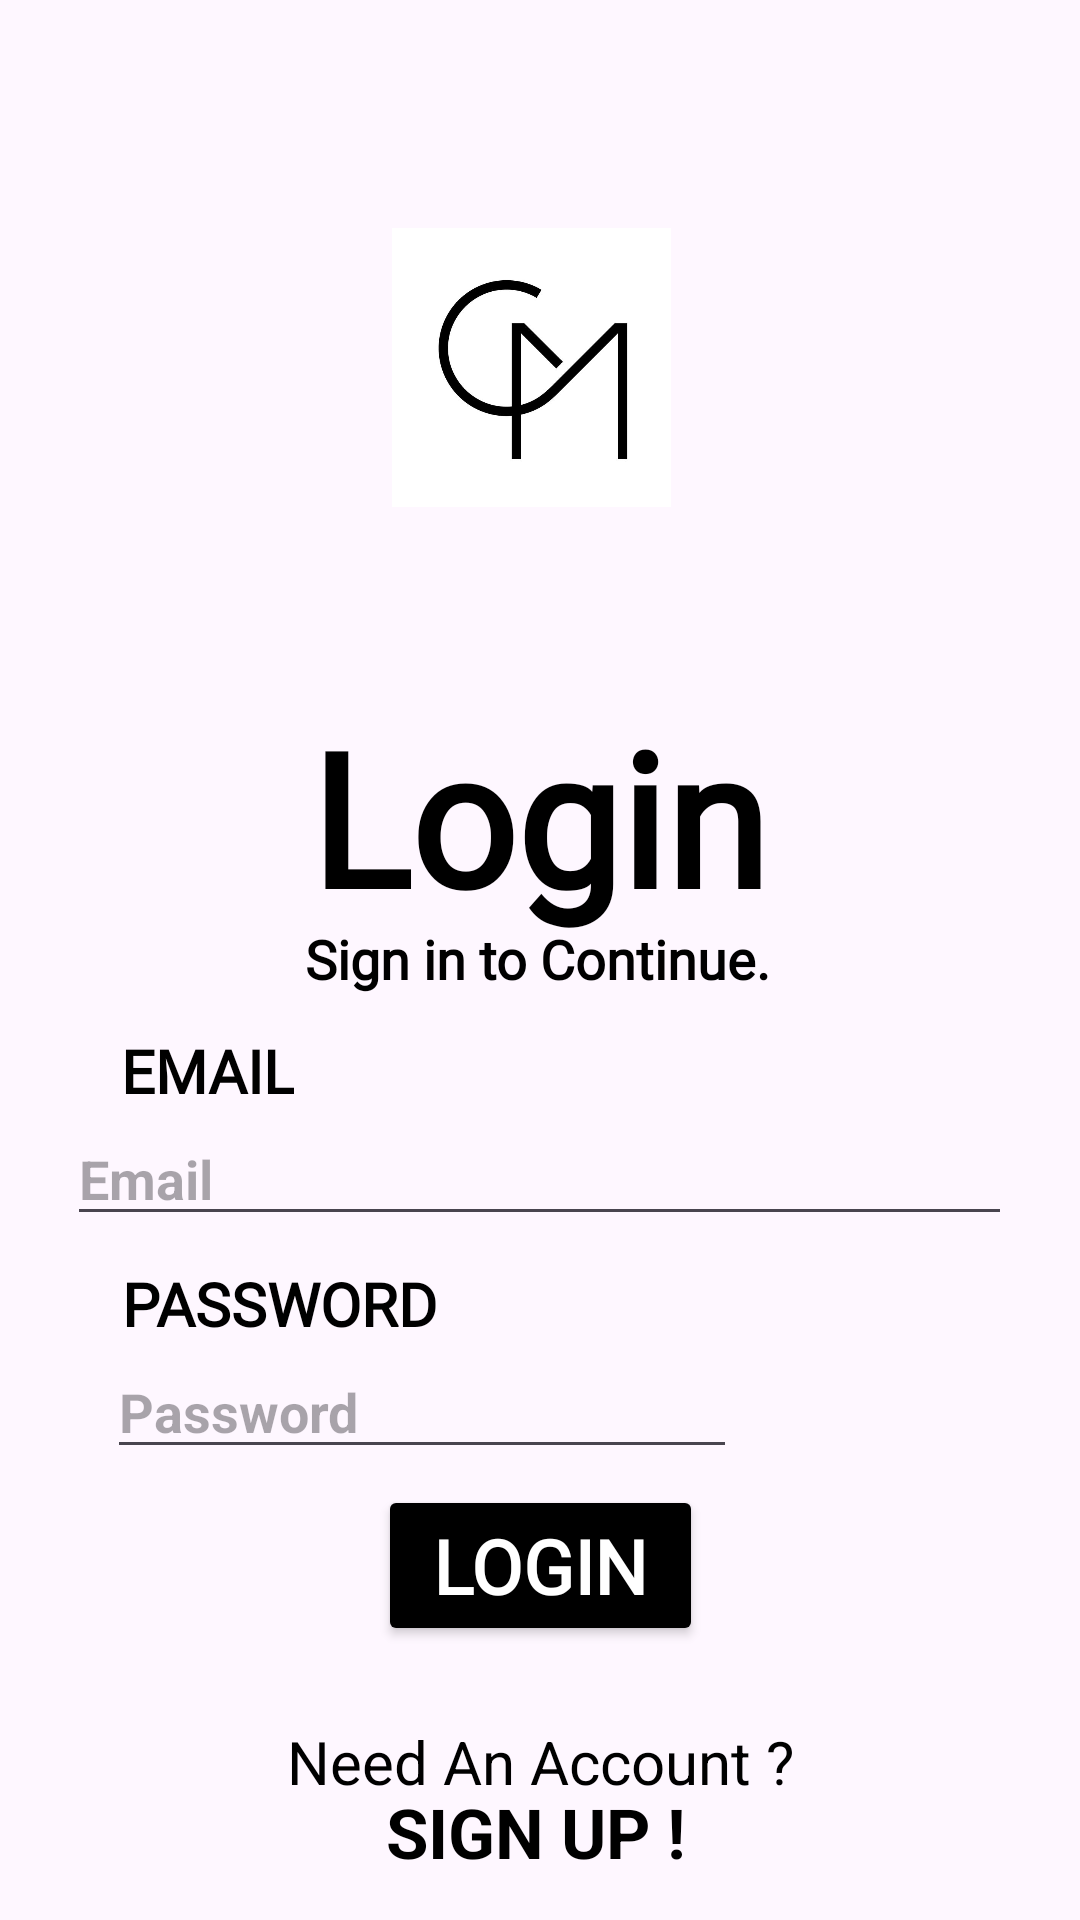

Layout XML and referenced resources for this Android screen:
<!-- AndroidManifest.xml: application theme Theme.CMMessenger -->
<!-- res/layout/activity_login.xml -->
<?xml version="1.0" encoding="utf-8"?>
<androidx.constraintlayout.widget.ConstraintLayout
    xmlns:android="http://schemas.android.com/apk/res/android"
    xmlns:app="http://schemas.android.com/apk/res-auto"
    xmlns:tools="http://schemas.android.com/tools"
    android:id="@+id/main"
    android:background="@drawable/one"
    android:layout_width="match_parent"
    android:layout_height="match_parent"
    tools:context=".login">


    <ImageView
        android:id="@+id/imageView"
        android:layout_width="130dp"
        android:layout_height="93dp"
        app:layout_constraintBottom_toBottomOf="parent"
        app:layout_constraintEnd_toEndOf="parent"
        app:layout_constraintHorizontal_bias="0.487"
        app:layout_constraintStart_toStartOf="parent"
        app:layout_constraintTop_toTopOf="parent"
        app:layout_constraintVertical_bias="0.139"
        app:srcCompat="@drawable/cmlogo1" />

    <TextView
        android:id="@+id/textView4"
        android:layout_width="250dp"
        android:layout_height="wrap_content"
        android:fontFamily="@font/poppins_regular"
        android:gravity="center"
        android:text="Login"
        android:textColor="@color/black"
        android:textSize="62sp"
        android:textStyle="bold"
        app:layout_constraintBottom_toBottomOf="parent"
        app:layout_constraintEnd_toEndOf="parent"
        app:layout_constraintHorizontal_bias="0.496"
        app:layout_constraintStart_toStartOf="parent"
        app:layout_constraintTop_toTopOf="parent"
        app:layout_constraintVertical_bias="0.414" />

    <TextView
        android:id="@+id/textView5"
        android:layout_width="wrap_content"
        android:layout_height="wrap_content"
        android:fontFamily="@font/poppins_regular"
        android:gravity="center"
        android:text="Sign in to Continue."
        android:textColor="@color/black"
        android:textSize="18sp"
        android:textStyle="bold"
        app:layout_constraintBottom_toBottomOf="parent"
        app:layout_constraintEnd_toEndOf="parent"
        app:layout_constraintHorizontal_bias="0.495"
        app:layout_constraintStart_toStartOf="parent"
        app:layout_constraintTop_toTopOf="parent"
        app:layout_constraintVertical_bias="0.499" />

    <TextView
        android:id="@+id/textView6"
        android:layout_width="wrap_content"
        android:layout_height="wrap_content"
        android:fontFamily="@font/poppins_regular"
        android:gravity="center"
        android:text="EMAIL"
        android:textColor="@color/black"
        android:textSize="20sp"
        android:textStyle="bold"
        app:layout_constraintBottom_toBottomOf="parent"
        app:layout_constraintEnd_toEndOf="parent"
        app:layout_constraintHorizontal_bias="0.132"
        app:layout_constraintStart_toStartOf="parent"
        app:layout_constraintTop_toTopOf="parent"
        app:layout_constraintVertical_bias="0.56" />

    <TextView
        android:id="@+id/textView7"
        android:layout_width="wrap_content"
        android:layout_height="wrap_content"
        android:fontFamily="@font/poppins_regular"
        android:gravity="center"
        android:text="PASSWORD"
        android:textColor="@color/black"
        android:textSize="20sp"
        android:textStyle="bold"
        app:layout_constraintBottom_toBottomOf="parent"
        app:layout_constraintEnd_toEndOf="parent"
        app:layout_constraintHorizontal_bias="0.16"
        app:layout_constraintStart_toStartOf="parent"
        app:layout_constraintTop_toTopOf="parent"
        app:layout_constraintVertical_bias="0.687" />

    <EditText
        android:id="@+id/editTextLogEmail"
        android:layout_width="wrap_content"
        android:layout_height="wrap_content"
        android:ems="15"
        android:hint="Email"
        android:inputType="textEmailAddress"
        android:textColor="@color/black"
        android:textSize="18sp"
        android:textStyle="bold"
        app:layout_constraintBottom_toBottomOf="parent"
        app:layout_constraintEnd_toEndOf="parent"
        app:layout_constraintHorizontal_bias="0.494"
        app:layout_constraintStart_toStartOf="parent"
        app:layout_constraintTop_toTopOf="parent"
        app:layout_constraintVertical_bias="0.619" />

    <EditText
        android:id="@+id/editTextLogPassword"
        android:layout_width="wrap_content"
        android:layout_height="wrap_content"
        android:ems="10"
        android:hint="Password"
        android:inputType="textPassword"
        android:textColor="@color/black"
        android:textSize="18sp"
        android:textStyle="bold"
        app:layout_constraintBottom_toBottomOf="parent"
        app:layout_constraintEnd_toEndOf="parent"
        app:layout_constraintHorizontal_bias="0.238"
        app:layout_constraintStart_toStartOf="parent"
        app:layout_constraintTop_toTopOf="parent"
        app:layout_constraintVertical_bias="0.749" />

    <Button
        android:id="@+id/LogButton"
        android:layout_width="wrap_content"
        android:layout_height="wrap_content"
        android:backgroundTint="@color/black"
        android:fontFamily="@font/poppins_regular"
        android:text=" LOGIN "
        android:textColor="@color/white"
        android:textSize="25sp"
        android:textStyle="bold"
        app:layout_constraintBottom_toBottomOf="parent"
        app:layout_constraintEnd_toEndOf="parent"
        app:layout_constraintStart_toStartOf="parent"
        app:layout_constraintTop_toTopOf="parent"
        app:layout_constraintVertical_bias="0.844" />

    <TextView
        android:id="@+id/textView8"
        android:layout_width="wrap_content"
        android:layout_height="wrap_content"
        android:text="Need An Account ?"
        android:textSize="20sp"
        android:textColor="@color/black"
        app:layout_constraintBottom_toBottomOf="parent"
        app:layout_constraintEnd_toEndOf="parent"
        app:layout_constraintStart_toStartOf="parent"
        app:layout_constraintTop_toTopOf="parent"
        app:layout_constraintVertical_bias="0.936" />

    <TextView
        android:id="@+id/textView9"
        android:layout_width="wrap_content"
        android:layout_height="wrap_content"
        android:text=" SIGN UP !"
        android:textColor="@color/black"
        android:textSize="23sp"
        android:textStyle="bold"
        app:layout_constraintBottom_toBottomOf="parent"
        app:layout_constraintEnd_toEndOf="parent"
        app:layout_constraintHorizontal_bias="0.483"
        app:layout_constraintStart_toStartOf="parent"
        app:layout_constraintTop_toTopOf="parent"
        app:layout_constraintVertical_bias="0.977" />


</androidx.constraintlayout.widget.ConstraintLayout>
<!-- resources referenced by this layout -->
<resources>
  <!-- drawable cmlogo1: png bitmap (drawable-xhdpi, 20591 bytes) -->
  <style name="Theme.CMMessenger" parent="Base.Theme.CMMessenger" />
  <style name="Base.Theme.CMMessenger" parent="Theme.Material3.DayNight.NoActionBar">
          
          
      </style>
  <!-- not gathered from this repository: default colours our renderer supplied (Android Studio template values) -->
  <color name="black">#FF000000</color>
  <color name="white">#FFFFFFFF</color>
</resources>
